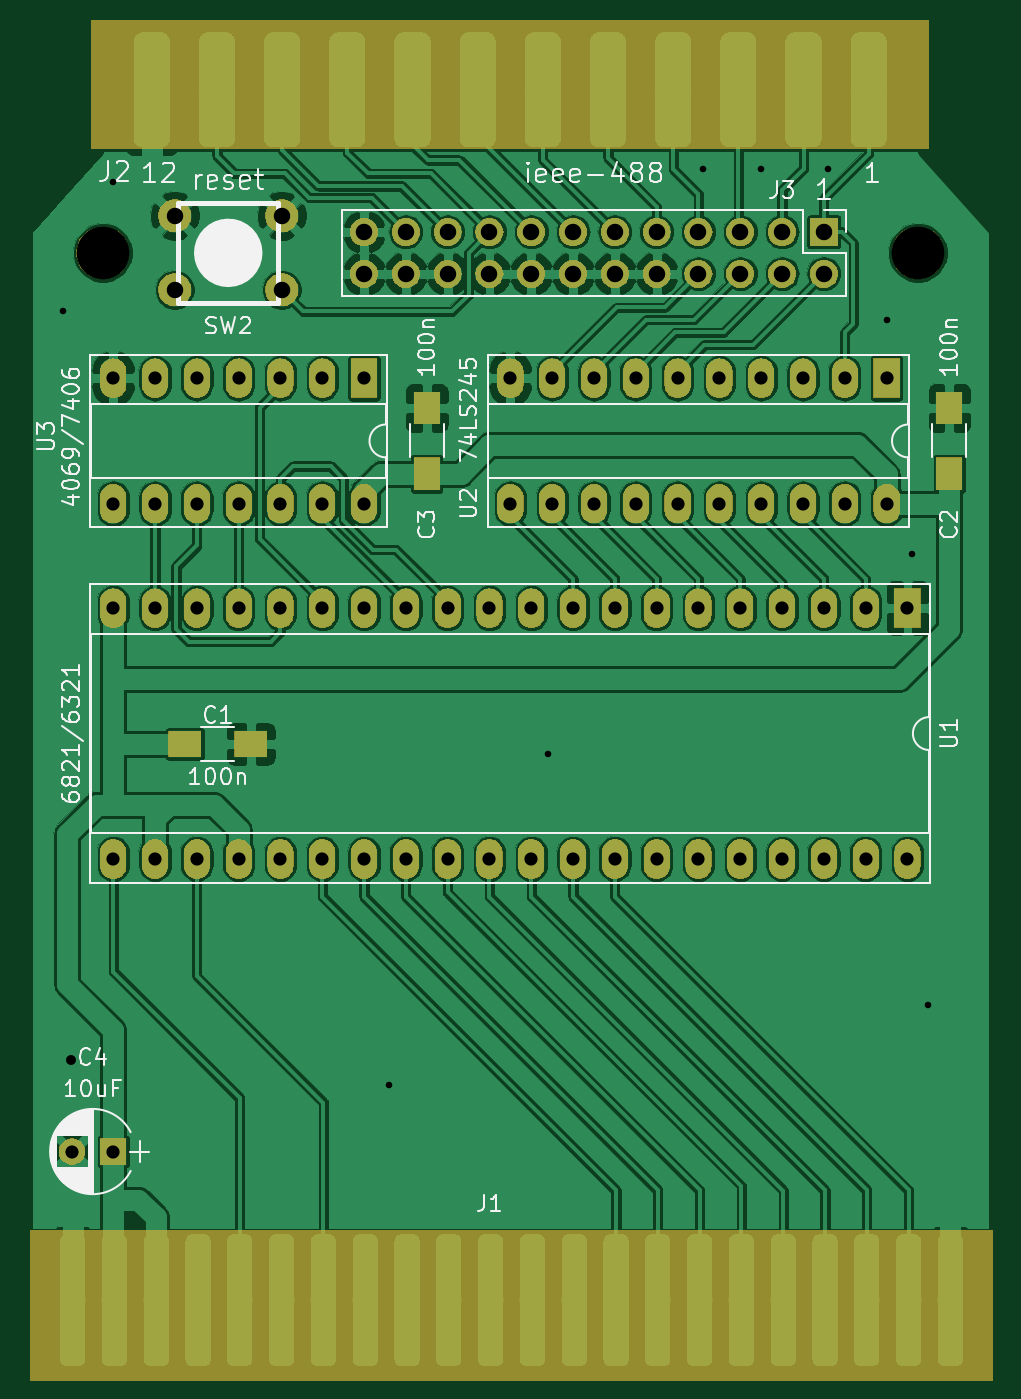
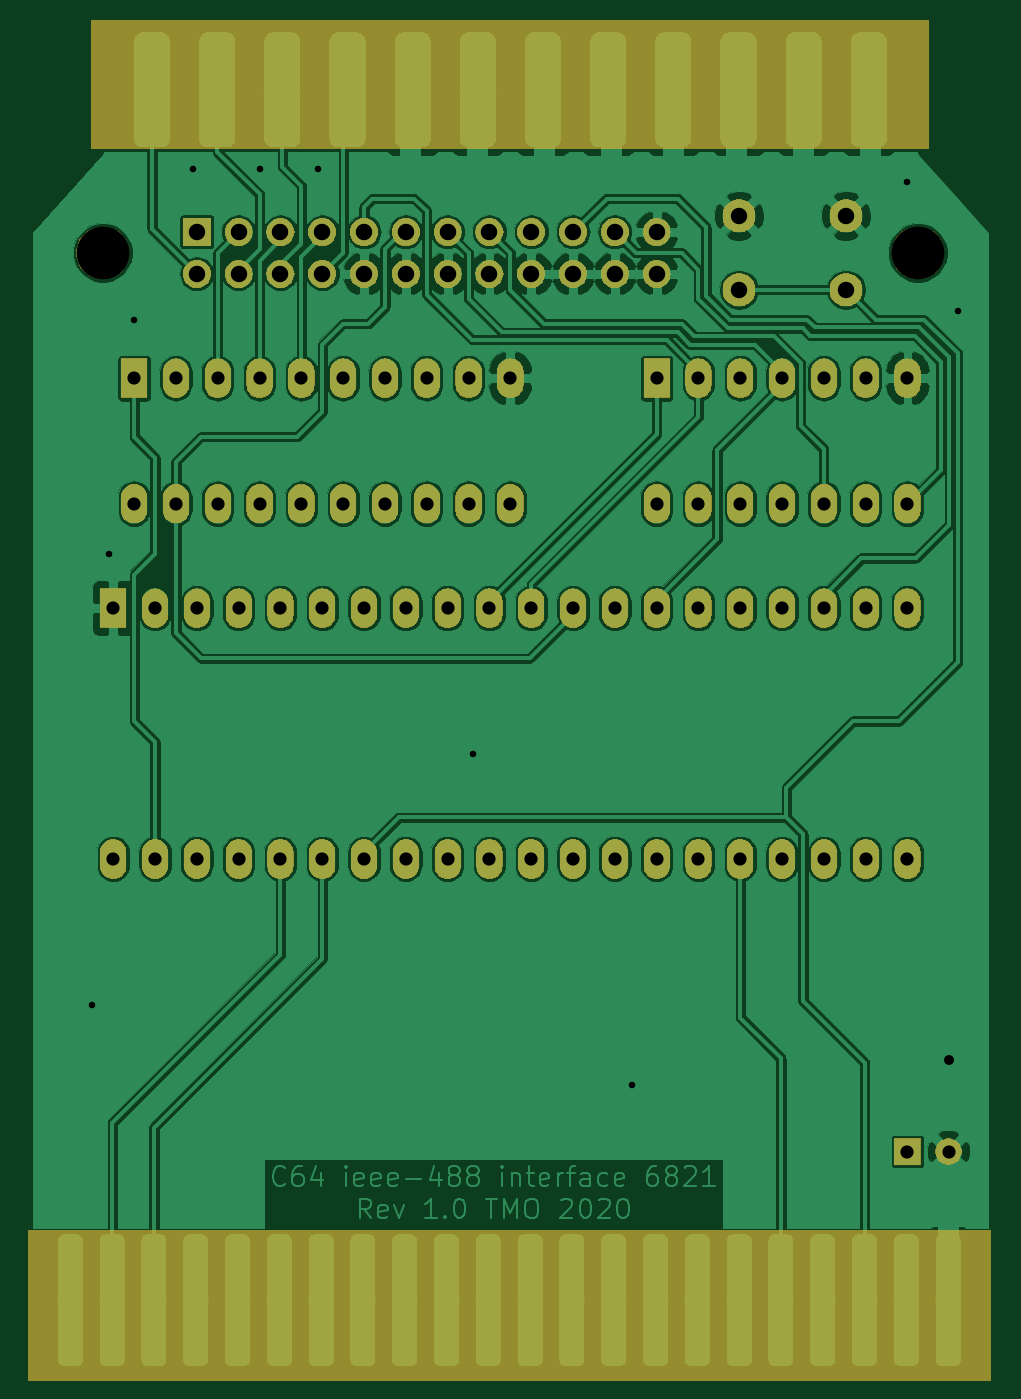
Circuit board: 9 layer files. Board 58.0 x 81.0 mm.
- bottom_copper: C64_ieee488_interface_6821-B.Cu.gbl (312477 bytes)
- bottom_mask: C64_ieee488_interface_6821-B.Mask.gbs (111558 bytes)
- paste: C64_ieee488_interface_6821-B.Paste.gbp (549 bytes)
- bottom_silk: C64_ieee488_interface_6821-B.SilkS.gbo (550 bytes)
- top_copper: C64_ieee488_interface_6821-F.Cu.gtl (331990 bytes)
- top_mask: C64_ieee488_interface_6821-F.Mask.gts (112494 bytes)
- paste: C64_ieee488_interface_6821-F.Paste.gtp (848 bytes)
- top_silk: C64_ieee488_interface_6821-F.SilkS.gto (33616 bytes)
- drill: C64_ieee488_interface_6821.drl (1745 bytes)

=== bottom_copper: C64_ieee488_interface_6821-B.Cu.gbl (312477 bytes, source omitted) ===
=== bottom_mask: C64_ieee488_interface_6821-B.Mask.gbs (111558 bytes, source omitted) ===
=== paste: C64_ieee488_interface_6821-B.Paste.gbp ===
G04 #@! TF.GenerationSoftware,KiCad,Pcbnew,(5.0.1-3-g963ef8bb5)*
G04 #@! TF.CreationDate,2020-03-26T19:19:19+01:00*
G04 #@! TF.ProjectId,C64_ieee488_interface_6821,4336345F696565653438385F696E7465,1.0*
G04 #@! TF.SameCoordinates,Original*
G04 #@! TF.FileFunction,Paste,Bot*
G04 #@! TF.FilePolarity,Positive*
%FSLAX46Y46*%
G04 Gerber Fmt 4.6, Leading zero omitted, Abs format (unit mm)*
G04 Created by KiCad (PCBNEW (5.0.1-3-g963ef8bb5)) date Donnerstag, 26. März 2020 um 19:19:19*
%MOMM*%
%LPD*%
G01*
G04 APERTURE LIST*
G04 APERTURE END LIST*
M02*

=== bottom_silk: C64_ieee488_interface_6821-B.SilkS.gbo ===
G04 #@! TF.GenerationSoftware,KiCad,Pcbnew,(5.0.1-3-g963ef8bb5)*
G04 #@! TF.CreationDate,2020-03-26T19:19:19+01:00*
G04 #@! TF.ProjectId,C64_ieee488_interface_6821,4336345F696565653438385F696E7465,1.0*
G04 #@! TF.SameCoordinates,Original*
G04 #@! TF.FileFunction,Legend,Bot*
G04 #@! TF.FilePolarity,Positive*
%FSLAX46Y46*%
G04 Gerber Fmt 4.6, Leading zero omitted, Abs format (unit mm)*
G04 Created by KiCad (PCBNEW (5.0.1-3-g963ef8bb5)) date Donnerstag, 26. März 2020 um 19:19:19*
%MOMM*%
%LPD*%
G01*
G04 APERTURE LIST*
G04 APERTURE END LIST*
M02*

=== top_copper: C64_ieee488_interface_6821-F.Cu.gtl (331990 bytes, source omitted) ===
=== top_mask: C64_ieee488_interface_6821-F.Mask.gts (112494 bytes, source omitted) ===
=== paste: C64_ieee488_interface_6821-F.Paste.gtp ===
G04 #@! TF.GenerationSoftware,KiCad,Pcbnew,(5.0.1-3-g963ef8bb5)*
G04 #@! TF.CreationDate,2020-03-26T19:19:19+01:00*
G04 #@! TF.ProjectId,C64_ieee488_interface_6821,4336345F696565653438385F696E7465,1.0*
G04 #@! TF.SameCoordinates,Original*
G04 #@! TF.FileFunction,Paste,Top*
G04 #@! TF.FilePolarity,Positive*
%FSLAX46Y46*%
G04 Gerber Fmt 4.6, Leading zero omitted, Abs format (unit mm)*
G04 Created by KiCad (PCBNEW (5.0.1-3-g963ef8bb5)) date Donnerstag, 26. März 2020 um 19:19:19*
%MOMM*%
%LPD*%
G01*
G04 APERTURE LIST*
%ADD10R,2.000000X1.600000*%
%ADD11R,1.600000X2.000000*%
G04 APERTURE END LIST*
D10*
G04 #@! TO.C,C1*
X73120000Y-90805000D03*
X69120000Y-90805000D03*
G04 #@! TD*
D11*
G04 #@! TO.C,C2*
X115570000Y-74390000D03*
X115570000Y-70390000D03*
G04 #@! TD*
G04 #@! TO.C,C3*
X83820000Y-70390000D03*
X83820000Y-74390000D03*
G04 #@! TD*
M02*

=== top_silk: C64_ieee488_interface_6821-F.SilkS.gto (33616 bytes, source omitted) ===
=== drill: C64_ieee488_interface_6821.drl ===
M48
INCH,TZ
T1C0.0157
T2C0.0236
T3C0.0315
T4C0.0394
T5C0.0394
T6C0.1260
%
G90
G05
T1
X24300Y-25400
X25500Y-22300
X32100Y-43900
X35900Y-36000
X39600Y-22000
X41000Y-22000
X42600Y-22000
X44000Y-25600
X44600Y-31200
X45000Y-42000
T2
X24500Y-43300
T3
X24516Y-45500
X25500Y-45500
X25500Y-27000
X25500Y-30000
X26500Y-27000
X26500Y-30000
X27500Y-27000
X27500Y-30000
X28500Y-27000
X28500Y-30000
X29500Y-27000
X29500Y-30000
X30500Y-27000
X30500Y-30000
X31500Y-27000
X31500Y-30000
X35000Y-27000
X35000Y-30000
X36000Y-27000
X36000Y-30000
X37000Y-27000
X37000Y-30000
X38000Y-27000
X38000Y-30000
X39000Y-27000
X39000Y-30000
X40000Y-27000
X40000Y-30000
X41000Y-27000
X41000Y-30000
X42000Y-27000
X42000Y-30000
X43000Y-27000
X43000Y-30000
X44000Y-27000
X44000Y-30000
X25500Y-32500
X25500Y-38500
X26500Y-32500
X26500Y-38500
X27500Y-32500
X27500Y-38500
X28500Y-32500
X28500Y-38500
X29500Y-32500
X29500Y-38500
X30500Y-32500
X30500Y-38500
X31500Y-32500
X31500Y-38500
X32500Y-32500
X32500Y-38500
X33500Y-32500
X33500Y-38500
X34500Y-32500
X34500Y-38500
X35500Y-32500
X35500Y-38500
X36500Y-32500
X36500Y-38500
X37500Y-32500
X37500Y-38500
X38500Y-32500
X38500Y-38500
X39500Y-32500
X39500Y-38500
X40500Y-32500
X40500Y-38500
X41500Y-32500
X41500Y-38500
X42500Y-32500
X42500Y-38500
X43500Y-32500
X43500Y-38500
X44500Y-32500
X44500Y-38500
T4
X31500Y-23500
X31500Y-24500
X32500Y-23500
X32500Y-24500
X33500Y-23500
X33500Y-24500
X34500Y-23500
X34500Y-24500
X35500Y-23500
X35500Y-24500
X36500Y-23500
X36500Y-24500
X37500Y-23500
X37500Y-24500
X38500Y-23500
X38500Y-24500
X39500Y-23500
X39500Y-24500
X40500Y-23500
X40500Y-24500
X41500Y-23500
X41500Y-24500
X42500Y-23500
X42500Y-24500
T5
X26970Y-23114
X26970Y-24886
X29530Y-23114
X29530Y-24886
T6
X44750Y-24000
X25250Y-24000
T0
M30

